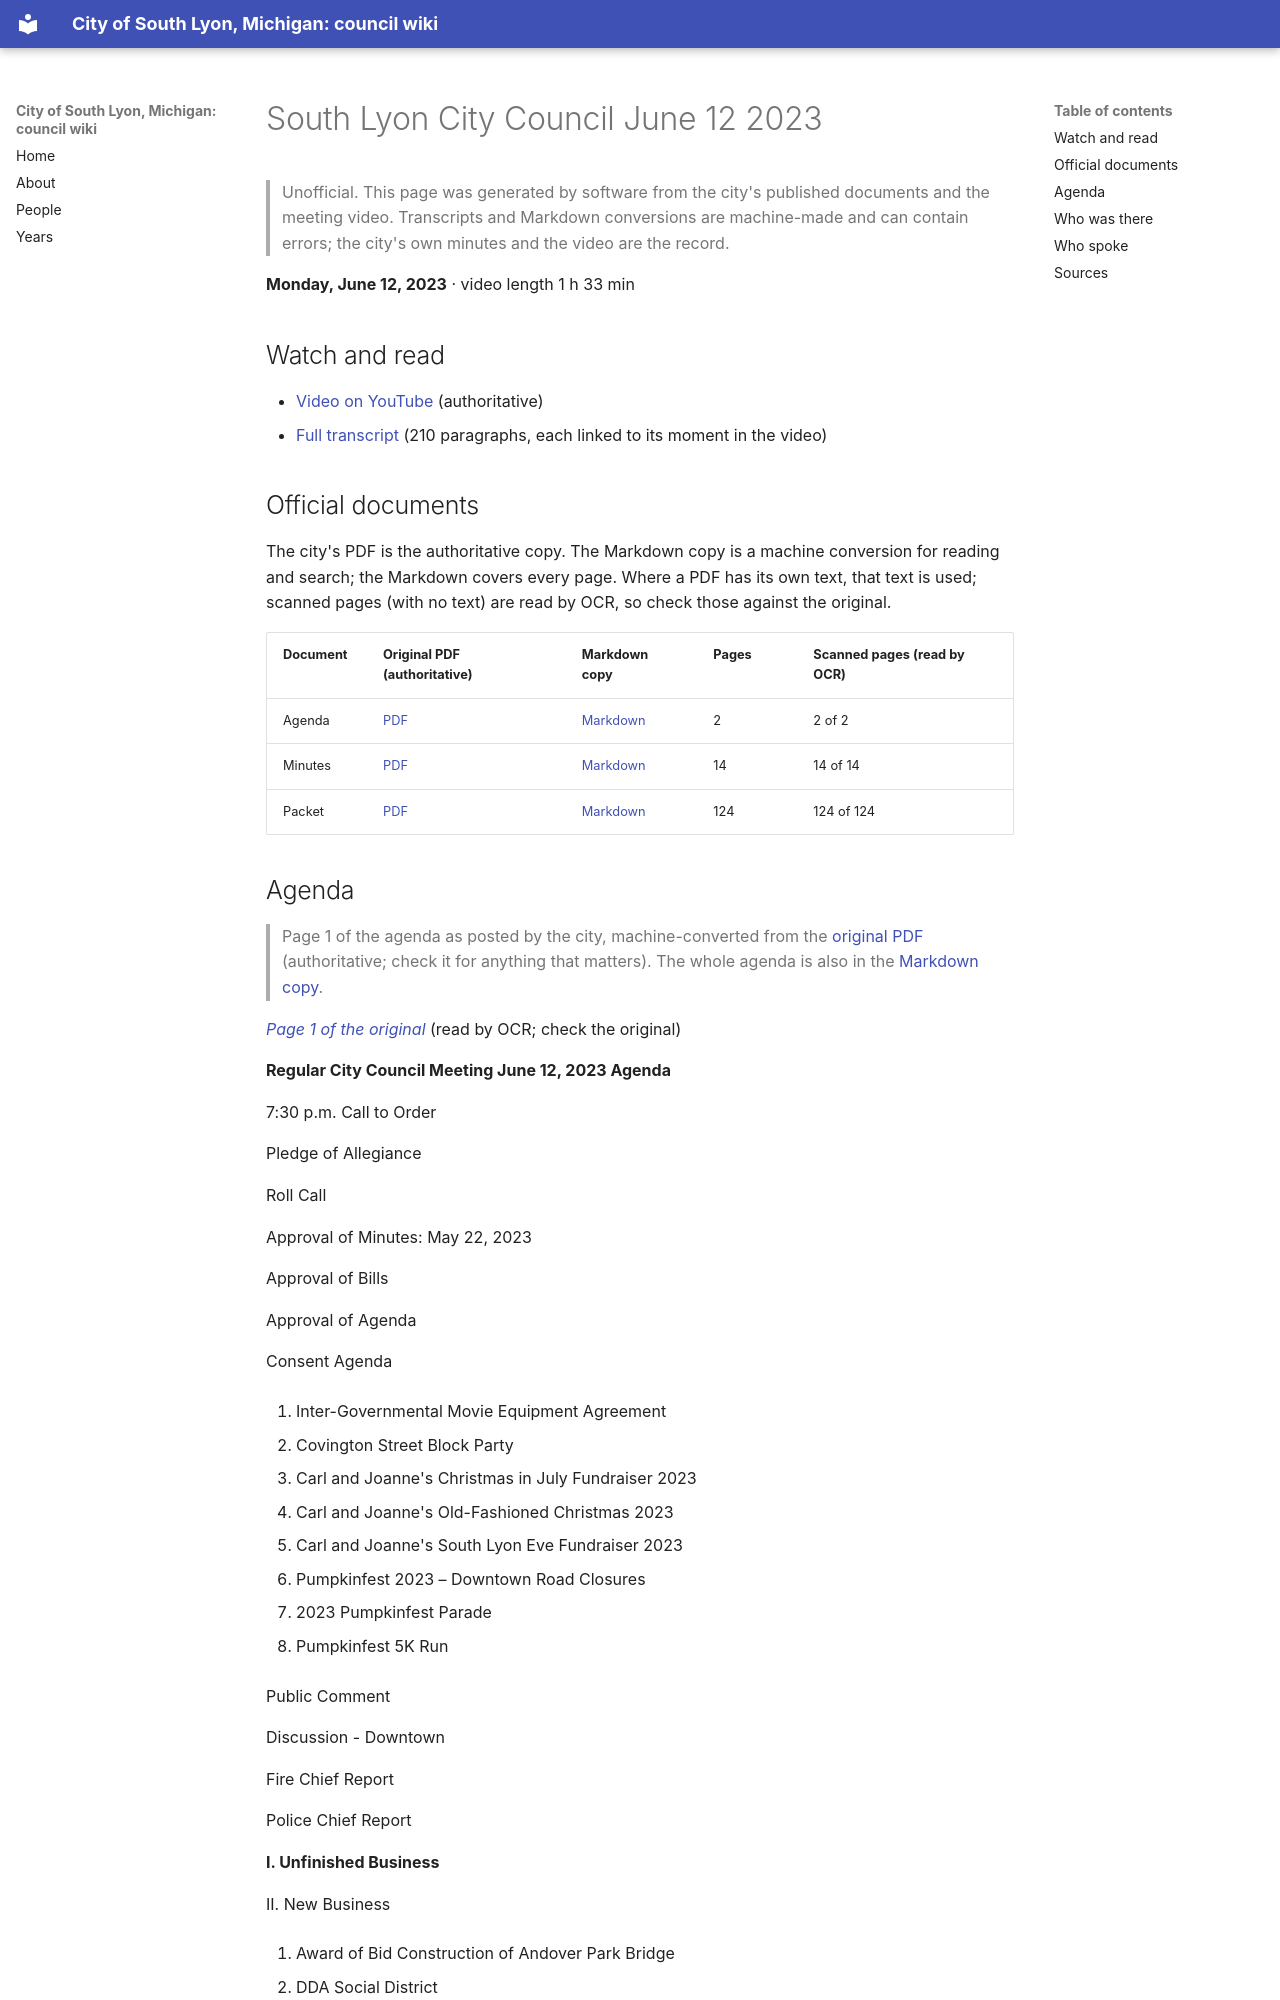

repository: RyanMathewson/city-of-south-lyon-mi-council-wiki · page: meetings/2023/2023-06-12/index.html · generator: mkdocs

---
title: "South Lyon City Council June 12 2023"
meeting_date: "2023-06-12"
video_url: "https://www.youtube.com/watch?v=9bfoJToNJy0"
source_listing: "https://www.southlyonmi.org/government/city_council/city_council_minutes_and_agendas.php"
---


# South Lyon City Council June 12 2023

> Unofficial. This page was generated by software from the city's published documents and the meeting video. Transcripts and Markdown conversions are machine-made and can contain errors; the city's own minutes and the video are the record.

**Monday, June 12, 2023** · video length 1 h 33 min

## Watch and read

- [Video on YouTube](https://www.youtube.com/watch?v=9bfoJToNJy0) (authoritative)
- [Full transcript](../../transcripts/2023/2023-06-12.md) (210 paragraphs, each linked to its moment in the video)

## Official documents

The city's PDF is the authoritative copy. The Markdown copy is a machine conversion for reading and search; the Markdown covers every page. Where a PDF has its own text, that text is used; scanned pages (with no text) are read by OCR, so check those against the original.

| Document | Original PDF (authoritative) | Markdown copy | Pages | Scanned pages (read by OCR) |
|---|---|---|---|---|
| Agenda | [PDF](https://www.southlyonmi.org/6-12-23%20Council%20Meeting%20Agenda.pdf?t=202306081627180) | [Markdown](../../documents/2023/2023-06-12/agenda.md) | 2 | 2 of 2 |
| Minutes | [PDF](https://www.southlyonmi.org/6-12-23%20CM%20Approved.pdf?t=202306271016560) | [Markdown](../../documents/2023/2023-06-12/minutes.md) | 14 | 14 of 14 |
| Packet | [PDF](https://www.southlyonmi.org/6-12-23%20Council%20Packet%20-%20online%20only.pdf?t=202306081627340) | [Markdown](../../documents/2023/2023-06-12/packet.md) | 124 | 124 of 124 |
